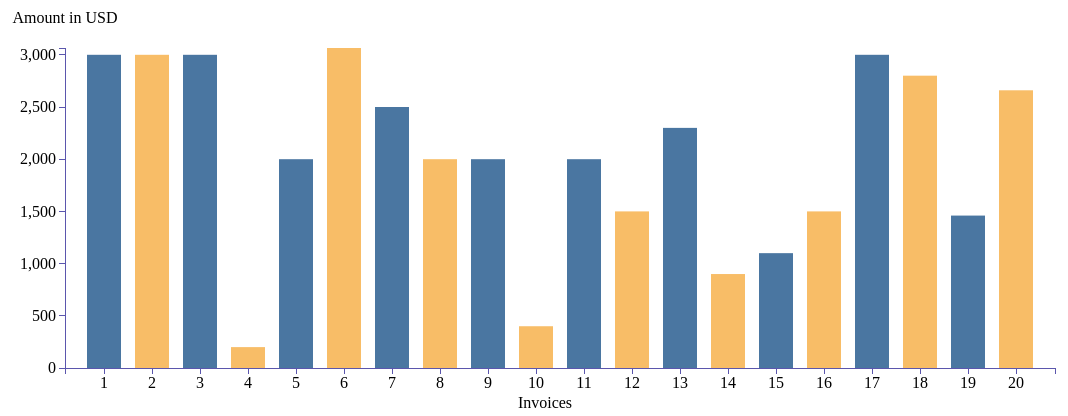
D3 v3 page, settled after 480 driven frames (8 s of simulated time); the page loaded 1 data file(s).


// ── script.js
//Declare variables
var width = 1100,
		height = 400,
		margin = {top: 40, right: 40, bottom: 40, left: 70 };

//The drawing area
var svg = d3.select("#invoices")
	.append("svg")
	.attr("width", width)
	.attr("height", height);

// Scale data
var x = d3.scale.ordinal().rangeRoundBands([margin.left, width - margin.right], 0.3);
var y = d3.scale.linear().range([height - margin.bottom, margin.top]);	

//Variables for x and y axis
var xAxis = d3.svg.axis().scale(x).orient("bottom");
var yAxis = d3.svg.axis().scale(y).orient("left");

//Reload Function
var reload = function() {
	d3.csv("invoice_sheet.csv", function(rows) {
		redraw(rows);
	});
}

// Redraw Function
var redraw = function(data) {
	x.domain(data.map(function(d,i) { return (i+1);}));
	y.domain([0, d3.max(data, function(d) {return +d.amount;})]);

	var bars = svg.selectAll("rect.bar").data(data);
	
	//Iterate through the bars and append rect element. Then set the class to bar.
	bars.enter().append("rect").classed("bar", true);

	//Set the x, y, height and width
	bars
		.attr("x", function(d,i) {return x(i+1); })
		.attr("width", x.rangeBand())
		.attr("y", y(0))
		.attr("height", 0)
		.transition()
		.delay(function(d,i) {return i * 100})
		.duration(1000)
		.attr("y", function(d) {return y(d.amount); })
		.attr("height", function(d) {return y(0) - y(d.amount); })
		.style("fill", function(d, i) {return (i%2)? "#F8BD67":"#4A76A1"});


	var axisData = [
		{axis: xAxis, dx: 0, dy: (height - margin.bottom)},
		{axis: yAxis, dx: margin.left, dy: 0}
	];

	//Create the axis and bind the data
	var axis = svg.selectAll("g.axis")
		.data(axisData);

	axis.enter().append("g").classed("axis", true);

	axis.each(function(d) {
		d3.select(this)
		.attr("transform", "translate(" + d.dx + "," + d.dy + ")")
		.classed("d.class", true)
		.call(d.axis)
	});

	// Text label for y axis
	svg.append("text")      
    .attr("x", 70 )
    .attr("y", 15 )
    .style("text-anchor", "middle")
    .text("Amount in USD");

  // Text label for x axis
  svg.append("text")      
    .attr("x","50%" )
    .attr("y", height)
    .style("text-anchor", "middle")
    .text("Invoices");  
	}

reload();

### data: invoice_sheet.csv
date, number, client, amount
2015-06-23, 11, Eye Candy Inc, 3000
2015-04-17, 12, Eye Candy Inc, 3000
2015-04-17, 9, Eye Candy Inc, 3000
2015-03-16, 10, Heather Dune, 200
2014-12-01, 8, Eye Candy Inc, 2000
2014-09-12, 7, Ingenious Designs LLC, 3065
2014-04-16, 6, Eye Candy Inc, 2500
2014-03-05, 4, Eye Candy Inc, 2000
2014-03-04, 3, Eye Candy Inc, 2000
2014-03-04, 2, Eye Candy Inc, 400
2014-01-05, 1, Jacqueline Cross, 2000
2014-04-16, 6, Fake Data, 1500
2014-03-05, 4, Fake Data, 2300
2014-03-04, 3, Fake Data, 900
2014-03-04, 3, Fake Data, 1100
2014-03-04, 3, Fake Data, 1500
2014-03-04, 3, Fake Data, 3000
2014-03-04, 3, Fake Data, 2800
2014-03-04, 3, Fake Data, 1460
2014-03-04, 3, Fake Data, 2660